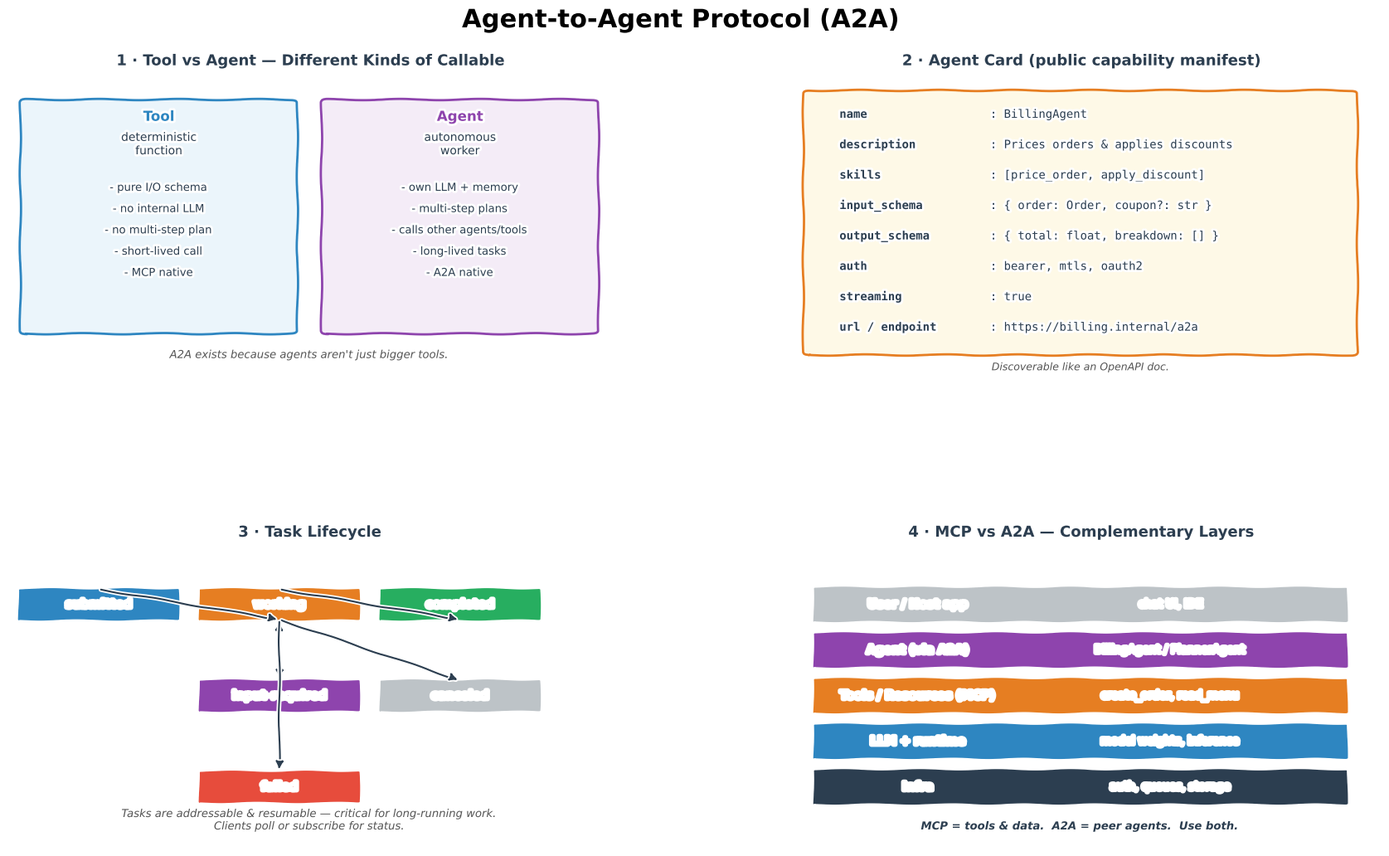

The script that saved this image:
"""Generate A2A.png — 4-panel xkcd-style concept sketch.

Panels:
  (1) Tool vs Agent — capability boundary
  (2) Agent Card structure
  (3) Task lifecycle state machine
  (4) MCP vs A2A layering
"""
import matplotlib
matplotlib.use("Agg")
import matplotlib.pyplot as plt
from matplotlib.patches import FancyBboxPatch, FancyArrowPatch
import numpy as np

plt.xkcd(scale=0.8, length=100, randomness=2)

fig = plt.figure(figsize=(18, 11), facecolor="white")
fig.suptitle("Agent-to-Agent Protocol (A2A)",
             fontsize=22, fontweight="bold", y=0.98)

gs = fig.add_gridspec(2, 2, hspace=0.55, wspace=0.28,
                      left=0.05, right=0.97, top=0.91, bottom=0.06)
ax_vs = fig.add_subplot(gs[0, 0])
ax_card = fig.add_subplot(gs[0, 1])
ax_life = fig.add_subplot(gs[1, 0])
ax_stack = fig.add_subplot(gs[1, 1])

BLUE, ORANGE, GREEN, RED, PURPLE, DARK, GREY = (
    "#2E86C1", "#E67E22", "#27AE60", "#E74C3C", "#8E44AD", "#2C3E50", "#BDC3C7")

# ═══════════════════════ PANEL 1 — Tool vs Agent ════════════════════
ax_vs.set_title("1 · Tool vs Agent — Different Kinds of Callable",
                fontsize=13, fontweight="bold", color=DARK)
ax_vs.set_xlim(0, 10); ax_vs.set_ylim(0, 10); ax_vs.axis("off")

ax_vs.add_patch(FancyBboxPatch((0.3, 1.5), 4.4, 7.5,
                               boxstyle="round,pad=0.1",
                               facecolor="#EBF5FB", edgecolor=BLUE, lw=2))
ax_vs.text(2.5, 8.4, "Tool", ha="center", fontweight="bold",
           fontsize=12, color=BLUE)
ax_vs.text(2.5, 7.3, "deterministic\nfunction",
           ha="center", fontsize=10, color=DARK)
for i, b in enumerate([
    "pure I/O schema",
    "no internal LLM",
    "no multi-step plan",
    "short-lived call",
    "MCP native"]):
    ax_vs.text(2.5, 6.1 - i*0.7, "- " + b, ha="center",
               fontsize=9.5, color=DARK)

ax_vs.add_patch(FancyBboxPatch((5.3, 1.5), 4.4, 7.5,
                               boxstyle="round,pad=0.1",
                               facecolor="#F4ECF7", edgecolor=PURPLE, lw=2))
ax_vs.text(7.5, 8.4, "Agent", ha="center", fontweight="bold",
           fontsize=12, color=PURPLE)
ax_vs.text(7.5, 7.3, "autonomous\nworker",
           ha="center", fontsize=10, color=DARK)
for i, b in enumerate([
    "own LLM + memory",
    "multi-step plans",
    "calls other agents/tools",
    "long-lived tasks",
    "A2A native"]):
    ax_vs.text(7.5, 6.1 - i*0.7, "- " + b, ha="center",
               fontsize=9.5, color=DARK)

ax_vs.text(5, 0.6,
           "A2A exists because agents aren't just bigger tools.",
           ha="center", fontsize=9.5, color="#555", style="italic")

# ═══════════════════════ PANEL 2 — Agent Card ══════════════════════
ax_card.set_title("2 · Agent Card (public capability manifest)",
                  fontsize=13, fontweight="bold", color=DARK)
ax_card.set_xlim(0, 10); ax_card.set_ylim(0, 10); ax_card.axis("off")

ax_card.add_patch(FancyBboxPatch((0.5, 0.8), 9.0, 8.5,
                                 boxstyle="round,pad=0.1",
                                 facecolor="#FEF9E7", edgecolor=ORANGE, lw=2))
fields = [
    (8.5, "name",          "BillingAgent"),
    (7.5, "description",   "Prices orders & applies discounts"),
    (6.5, "skills",         "[price_order, apply_discount]"),
    (5.5, "input_schema",  "{ order: Order, coupon?: str }"),
    (4.5, "output_schema", "{ total: float, breakdown: [] }"),
    (3.5, "auth",          "bearer, mtls, oauth2"),
    (2.5, "streaming",     "true"),
    (1.5, "url / endpoint","https://billing.internal/a2a"),
]
for y, k, v in fields:
    ax_card.text(1.0, y, k, fontsize=10, fontweight="bold",
                 color=DARK, family="monospace")
    ax_card.text(3.5, y, ": " + v, fontsize=10, color=DARK,
                 family="monospace")

ax_card.text(5, 0.2,
             "Discoverable like an OpenAPI doc.",
             ha="center", fontsize=9, color="#555", style="italic")

# ═══════════════════════ PANEL 3 — Task lifecycle ═══════════════════
ax_life.set_title("3 · Task Lifecycle",
                  fontsize=13, fontweight="bold", color=DARK)
ax_life.set_xlim(0, 10); ax_life.set_ylim(0, 10); ax_life.axis("off")

states = [
    (1.5, 8.0, "submitted",  BLUE),
    (4.5, 8.0, "working",    ORANGE),
    (7.5, 8.0, "completed",  GREEN),
    (4.5, 5.0, "input-required", PURPLE),
    (7.5, 5.0, "canceled",   GREY),
    (4.5, 2.0, "failed",     RED),
]
for x, y, name, c in states:
    ax_life.add_patch(FancyBboxPatch((x - 1.3, y - 0.5), 2.6, 1.0,
                                     boxstyle="round,pad=0.05",
                                     facecolor=c, edgecolor="white", lw=2))
    ax_life.text(x, y, name, ha="center", va="center",
                 color="white", fontweight="bold", fontsize=10)

edges = [
    ((1.5, 8.0), (4.5, 8.0)),
    ((4.5, 8.0), (7.5, 8.0)),
    ((4.5, 8.0), (4.5, 5.0)),
    ((4.5, 5.0), (4.5, 8.0)),
    ((4.5, 8.0), (7.5, 5.0)),
    ((4.5, 8.0), (4.5, 2.0)),
]
for (x1, y1), (x2, y2) in edges:
    ax_life.annotate("", xy=(x2, y2 + 0.5 if y2 < y1 else y2 - 0.5),
                     xytext=(x1, y1 - 0.5 if y1 > y2 else y1 + 0.5),
                     arrowprops=dict(arrowstyle="-|>", color=DARK, lw=1.5))

ax_life.text(5, 0.6,
             "Tasks are addressable & resumable — critical for long-running work.\n"
             "Clients poll or subscribe for status.",
             ha="center", fontsize=9.5, color="#555", style="italic")

# ═══════════════════════ PANEL 4 — MCP vs A2A stack ═════════════════
ax_stack.set_title("4 · MCP vs A2A — Complementary Layers",
                   fontsize=13, fontweight="bold", color=DARK)
ax_stack.set_xlim(0, 10); ax_stack.set_ylim(0, 10); ax_stack.axis("off")

tiers = [
    (8.0, "User / Host app",           GREY,   "chat UI, IDE"),
    (6.5, "Agent (via A2A)",           PURPLE, "BillingAgent / PlannerAgent"),
    (5.0, "Tools / Resources (MCP)",   ORANGE, "create_order, read_menu"),
    (3.5, "LLM + runtime",             BLUE,   "model weights, inference"),
    (2.0, "Infra",                     DARK,   "auth, queues, storage"),
]
for y, name, c, body in tiers:
    ax_stack.add_patch(FancyBboxPatch((0.6, y - 0.55), 8.8, 1.1,
                                      boxstyle="round,pad=0.05",
                                      facecolor=c, edgecolor="white", lw=2))
    ax_stack.text(2.3, y, name, ha="center", va="center",
                  color="white", fontweight="bold", fontsize=10)
    ax_stack.text(6.5, y, body, ha="center", va="center",
                  color="white", fontsize=9.5)

ax_stack.text(5, 0.6,
              "MCP = tools & data.  A2A = peer agents.  Use both.",
              ha="center", fontsize=9.5, color=DARK, fontweight="bold",
              style="italic")

out = (r"c:\repos\AI learning\ai-portfolio\notes\MultiAgentAI"
       r"\A2A\img\A2A.png")
plt.savefig(out, dpi=150, bbox_inches="tight", facecolor="white")
print(f"Saved -> {out}")
